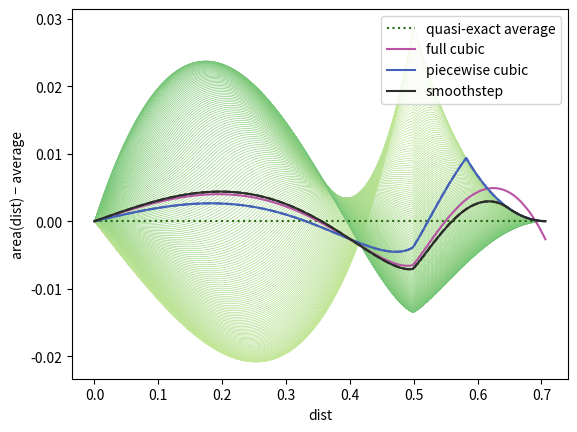

Generate this figure with matplotlib:
import matplotlib.cm
import matplotlib.pyplot as plt
import numpy as np
import scipy.optimize

class FakeAxis:
    def __init__(self):
        self.plots = []

    def plot(self, *args, **kwargs):
        self.plots.append((args, kwargs))

def plot_fit(ax, dist, xs, ys, label, color, f, fit_f=None,
             p0=None, p=None, expr="{p}"):
    if p is None:
        p, _ = scipy.optimize.curve_fit(fit_f or f, xs, ys, p0=p0)
    print(f"""
{label}:
  parameters = {expr.format(*p, p=p)}
  95% confidence interval = ±{2 * np.std(ys - f(xs, *p)):.4}
  max error = ±{np.max(abs(ys - f(xs, *p))):.4}
""")
    if fit_f:
        ax.plot(dist, fit_f(dist, *p), linestyle="dashed", color=color)
    ax.plot(dist, f(dist, *p), color=color, label=label)
    return p

def piecewise(f, sharpness):
    def fit_f(x, k, *args):
        return 1.0 + (-1.0 + f(x, k, *args)) / (1 + np.exp(sharpness * (x - k)))
    def pf(x, k, *args):
        return 1.0 + (-1.0 + f(x, k, *args)) * (x < k)
    return fit_f, pf

def exact(s, theta):
    theta = np.abs(theta) % np.pi
    if theta >= np.pi / 2:
        theta = np.pi - theta
    if theta >= np.pi / 4:
        theta = np.pi / 2 - theta
    s1 = 0.5 * (np.cos(theta) - np.sin(abs(theta)))
    s2 = 0.5 * (np.cos(theta) + np.sin(abs(theta)))
    return np.piecewise(s, [
        s < -s2,
        (-s2 <= s) & (s < -s1),
        (-s1 <= s) & (s < s1),
        (s1 <= s) & (s < s2),
        s2 <= s,
    ], [
        lambda s: 0.0,
        lambda s: (s2 + s)**2 / np.sin(2 * theta),
        lambda s: 0.5 + s / np.cos(theta),
        lambda s: 1.0 - (s2 - s)**2 / np.sin(2 * theta),
        lambda s: 1.0,
    ])

dist = np.linspace(0, .5**.5, 800)
fig, ax = plt.subplots()

subtract_avg = True
if subtract_avg:
    real_ax = ax
    ax = FakeAxis()

xs = []
ys = []
full_ys = []
for i in np.linspace(0.0, 1.0, 180):
    theta = i * np.pi / 4.0
    s2 = 0.5 * (np.cos(theta) + np.sin(abs(theta)))
    isubdist = dist < s2
    subdist = dist[isubdist]
    y = exact(subdist, theta)
    full_y = np.piecewise(dist, [isubdist], [y, np.nan])
    ax.plot(dist,
            full_y,
            color=matplotlib.cm.YlGn(0.3 + i * 0.2),
            linewidth=0.5)
    xs.append(subdist)
    ys.append(y)
    full_ys.append(full_y)
xs = np.concatenate(xs)
ys = np.concatenate(ys)
full_ys = np.array(full_ys)
avg = np.nanmean(full_ys, axis=0)

ax.plot(dist, avg, color="#2b6b13", label="quasi-exact average", linestyle=":")
delta = full_ys - avg
delta = delta[~np.isnan(delta)]
print(f"""
quasi-exact average:
  95% confidence interval = ±{2 * np.std(delta):.4}
  max error = ±{np.max(abs(delta)):.4}
""")

def cubic(x, a, b):
    return 0.5 + a * x + b * x ** 3
plot_fit(ax, dist, xs, ys, "full cubic", "#b853a6", cubic)

def f(x, k, a, b):
    return 0.5 + a * x + b * x ** 3
fit_f, f = piecewise(f, 2000)
plot_fit(ax, dist, xs, ys, "piecewise cubic", "#4261b7",
         f, p0=[0.5, 1.0, -1.0], fit_f=fit_f)

def f(x, k):
    u = x / (2.0 * k) + 0.5
    return 3 * u**2 - 2 * u**3
fit_f, f = piecewise(f, 2000)
plot_fit(ax, dist, xs, ys, "smoothstep", "#2a2c28", f, fit_f=fit_f)

if subtract_avg:
    for args, kwargs in ax.plots:
        x, y, *args = args
        real_ax.plot(x, y - avg, *args, **kwargs)
    ax = real_ax
    ax.set_ylabel("area(dist) − average")
else:
    ax.set_ylabel("area(dist)")

ax.legend()
ax.set_xlabel("dist")
plt.show()
